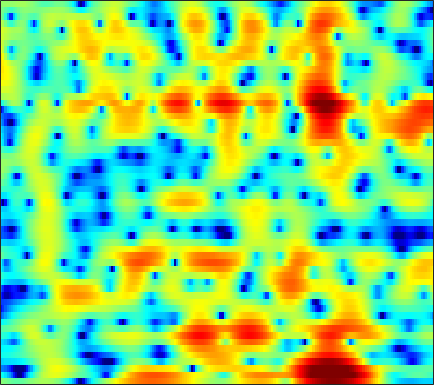

Values plotted in this chart, from the file beside it:
0.35901, 0.10705, -0.26736, -0.6373, -0.88647, -1.1711, -1.3874, -1.4739, -1.4771, -1.3448, -1.1112, -0.88222, -0.52342, -0.12769, 0.16894, 0.54139, 0.87433, 1.0852, 1.3066, 1.4452, 1.5015, 1.4917, 1.3927, 1.2103
-4.143, -4.906, -6.096, -7.532, -8.826, -10.98, -13.99, -17.29, -25.9, -25.21, -16.24, -12.55, -9.037, -6.365, -4.716, -2.859, -1.304, -0.3048, 0.8264, 1.766, 2.518, 2.968, 3.429, 3.734
-10.07, -10.26, -10.92, -12.12, -13.38, -15.64, -18.76, -21.73, -26.08, -26.59, -21.99, -18.48, -14.34, -10.79, -8.476, -5.815, -3.557, -2.107, -0.4461, 0.916, 2.031, 2.713, 3.437, 3.968
-6.814, -6.603, -6.415, -6.319, -6.269, -6.206, -6.127, -6.012, -5.77, -5.391, -4.9, -4.443, -3.739, -2.917, -2.266, -1.373, -0.4806, 0.1683, 0.9735, 1.686, 2.292, 2.663, 3.042, 3.289
-4.496, -4.407, -4.257, -4.078, -3.918, -3.663, -3.371, -3.123, -2.749, -2.33, -1.871, -1.509, -1.01, -0.494, -0.1057, 0.3951, 0.8615, 1.192, 1.584, 1.912, 2.164, 2.292, 2.377, 2.359
-5.23, -5.192, -5.138, -5.058, -4.952, -4.7, -4.32, -3.943, -3.331, -2.64, -1.9, -1.34, -0.6249, 0.03527, 0.4947, 1.037, 1.489, 1.773, 2.07, 2.275, 2.396, 2.425, 2.386, 2.254
-6.221, -6.419, -7.111, -8.297, -9.501, -11.2, -11.68, -10.46, -7.782, -5.214, -3.096, -1.786, -0.3689, 0.7153, 1.347, 1.983, 2.412, 2.618, 2.756, 2.765, 2.685, 2.573, 2.397, 2.196
-3.245, -3.331, -3.759, -4.524, -5.256, -6.188, -6.374, -5.681, -3.952, -1.989, -0.2665, 0.8136, 1.943, 2.746, 3.136, 3.373, 3.294, 3.03, 2.403, 1.487, 0.364, -0.5007, -1.393, -1.66
-1.96, -1.751, -1.498, -1.234, -1.026, -0.7014, -0.2741, 0.1016, 0.6836, 1.305, 1.914, 2.327, 2.75, 3.007, 3.054, 2.894, 2.437, 1.857, 0.7017, -1.006, -3.495, -6.066, -10.24, -10.47
-5.318, -4.817, -4.113, -3.41, -2.88, -2.199, -1.536, -1.066, -0.466, 0.08642, 0.5777, 0.8982, 1.24, 1.482, 1.584, 1.605, 1.492, 1.317, 0.9832, 0.5598, 0.1177, -0.1663, -0.3994, -0.399
-11.34, -10.05, -8.504, -7.181, -6.307, -5.266, -4.343, -3.721, -2.954, -2.291, -1.697, -1.294, -0.8151, -0.3986, -0.1346, 0.1702, 0.4285, 0.5918, 0.7841, 0.9582, 1.142, 1.295, 1.521, 1.77
-14.62, -13.04, -11.33, -9.953, -9.059, -8.007, -7.097, -6.485, -5.714, -4.992, -4.317, -3.858, -3.276, -2.743, -2.361, -1.881, -1.414, -1.061, -0.5761, -0.06363, 0.4863, 0.9169, 1.524, 2.137
-12.69, -12.55, -12.28, -11.86, -11.45, -10.82, -10.13, -9.578, -8.908, -8.255, -7.573, -7.069, -6.379, -5.74, -5.308, -4.814, -4.406, -4.098, -3.627, -2.961, -2.037, -1.197, 0.04298, 1.33
-13.68, -15.81, -18.25, -18.48, -17.26, -15.56, -14.45, -13.99, -13.93, -13.91, -13.4, -12.47, -10.91, -9.47, -8.665, -8.125, -8.304, -9.026, -10.87, -12.65, -10.57, -7.34, -3.445, -0.4286
-11, -13.21, -15.87, -16.43, -15.51, -14.38, -14.04, -14.53, -16.31, -20.2, -23.77, -19.3, -13.77, -10.41, -8.76, -7.478, -6.958, -7.032, -7.496, -7.686, -6.366, -4.56, -1.877, 0.5461
-4.747, -5.626, -6.594, -7.23, -7.554, -7.812, -7.963, -8.112, -8.216, -8.131, -7.747, -7.173, -6.157, -5.01, -4.174, -3.173, -2.346, -1.81, -1.144, -0.4735, 0.2597, 0.875, 1.736, 2.555
-2.889, -3.675, -4.452, -4.923, -5.107, -5.095, -4.892, -4.644, -4.251, -3.766, -3.199, -2.715, -2.022, -1.277, -0.7242, 0.000224, 0.6705, 1.123, 1.655, 2.111, 2.453, 2.638, 2.788, 2.795
-4.793, -6.699, -8.508, -8.553, -7.628, -6.128, -4.832, -3.972, -3.045, -2.272, -1.586, -1.074, -0.3901, 0.3417, 0.8975, 1.642, 2.344, 2.821, 3.325, 3.659, 3.782, 3.701, 3.345, 2.682
-4.739, -7.91, -11.61, -10.63, -8.341, -5.924, -4.343, -3.628, -3.095, -2.885, -2.83, -2.74, -2.307, -1.409, -0.466, 0.9191, 2.231, 3.089, 3.98, 4.553, 4.787, 4.726, 4.261, 3.345
-0.7056, -1.6, -2.529, -3.07, -3.254, -3.395, -3.564, -3.884, -4.689, -6.148, -8.764, -12.25, -19.73, -12.16, -7.251, -3.035, -0.2189, 1.317, 2.83, 3.823, 4.367, 4.512, 4.383, 3.872
-2.063, -2.559, -3.128, -3.558, -3.818, -4.131, -4.451, -4.708, -5.154, -5.76, -6.488, -6.91, -6.869, -5.737, -4.338, -2.32, -0.4544, 0.7281, 1.988, 2.91, 3.502, 3.742, 3.828, 3.65
-6.526, -6.694, -6.885, -7.051, -7.115, -7.012, -6.74, -6.404, -5.857, -5.247, -4.572, -4.005, -3.15, -2.18, -1.385, -0.3083, 0.7269, 1.436, 2.257, 2.891, 3.332, 3.525, 3.591, 3.467
-11.6, -11.54, -12.06, -13.04, -13.7, -13.68, -12.23, -10.65, -8.503, -6.542, -4.827, -3.693, -2.332, -1.115, -0.2877, 0.7137, 1.591, 2.165, 2.805, 3.285, 3.594, 3.71, 3.702, 3.509
-11.52, -12.09, -13.66, -16.45, -19.83, -22.93, -17.22, -13.41, -9.733, -7.018, -4.884, -3.549, -2.025, -0.726, 0.129, 1.13, 1.983, 2.527, 3.109, 3.535, 3.788, 3.86, 3.803, 3.545
-7.859, -8.399, -9.064, -9.588, -9.804, -9.613, -8.846, -8, -6.656, -5.27, -3.947, -3.018, -1.859, -0.79, -0.03836, 0.8985, 1.733, 2.286, 2.904, 3.363, 3.655, 3.746, 3.696, 3.434
-5.589, -5.989, -6.297, -6.402, -6.314, -6.066, -5.661, -5.299, -4.78, -4.259, -3.737, -3.319, -2.683, -1.899, -1.215, -0.2142, 0.8124, 1.541, 2.399, 3.065, 3.514, 3.693, 3.713, 3.5
-6.555, -7.065, -7.071, -6.44, -5.804, -5.002, -4.406, -4.123, -4.029, -4.293, -4.918, -5.567, -6.339, -6.167, -5.068, -2.897, -0.7052, 0.7102, 2.225, 3.326, 4.02, 4.306, 4.386, 4.147
-15.34, -29.69, -14.62, -8.85, -6.498, -4.52, -3.381, -2.962, -2.927, -3.525, -4.955, -6.853, -11.23, -15.08, -10.14, -4.475, -0.8428, 1.098, 2.961, 4.19, 4.914, 5.153, 5.114, 4.659
-5.717, -6.205, -6.038, -5.163, -4.413, -3.525, -2.852, -2.519, -2.27, -2.215, -2.312, -2.414, -2.388, -1.94, -1.251, -0.01065, 1.353, 2.285, 3.303, 3.998, 4.356, 4.38, 4.093, 3.409
-2.401, -2.706, -3.032, -3.27, -3.402, -3.491, -3.502, -3.401, -3.102, -2.637, -2.023, -1.485, -0.7218, 0.07269, 0.6793, 1.478, 2.21, 2.679, 3.155, 3.432, 3.466, 3.328, 2.892, 2.19
-0.8929, -1.341, -2.115, -3.144, -4.076, -5.511, -6.907, -7.5, -7.072, -5.486, -3.592, -2.26, -0.7242, 0.5377, 1.317, 2.155, 2.769, 3.098, 3.361, 3.423, 3.282, 3.05, 2.575, 1.912
0.3816, -0.1156, -1.101, -2.519, -4.005, -6.838, -11.54, -17.37, -14.78, -8.15, -4.252, -2.228, -0.2382, 1.189, 1.985, 2.74, 3.2, 3.372, 3.402, 3.221, 2.875, 2.515, 1.952, 1.285
1.071, 0.7976, 0.2542, -0.4639, -1.096, -1.994, -2.725, -2.964, -2.673, -1.78, -0.6021, 0.2719, 1.306, 2.108, 2.537, 2.857, 2.913, 2.773, 2.364, 1.712, 0.888, 0.1869, -0.746, -1.542
0.9352, 0.8946, 0.7842, 0.6175, 0.508, 0.4001, 0.4196, 0.5246, 0.8106, 1.245, 1.737, 2.098, 2.515, 2.792, 2.867, 2.757, 2.362, 1.863, 0.8745, -0.5202, -2.402, -4.142, -6.833, -9.117
-0.05765, -0.08993, -0.1567, -0.1731, -0.12, 0.09826, 0.4529, 0.8019, 1.327, 1.879, 2.401, 2.748, 3.088, 3.249, 3.227, 2.987, 2.444, 1.814, 0.6289, -1.024, -3.295, -5.508, -9.452, -13.96
-2.129, -2.619, -3.317, -3.767, -3.797, -3.291, -2.304, -1.393, -0.147, 0.9858, 1.959, 2.561, 3.164, 3.527, 3.636, 3.542, 3.178, 2.71, 1.829, 0.6817, -0.6869, -1.788, -3.224, -4.327
-4.591, -6.219, -9.224, -13.78, -16.59, -12.68, -7.9, -5.266, -2.552, -0.4784, 1.131, 2.074, 3.049, 3.724, 4.036, 4.192, 4.075, 3.807, 3.224, 2.377, 1.299, 0.3471, -1.03, -2.524
-5.228, -6.756, -9.033, -11.1, -11.74, -10.56, -8.024, -5.986, -3.555, -1.446, 0.3273, 1.433, 2.637, 3.534, 4.01, 4.409, 4.513, 4.412, 4.035, 3.346, 2.338, 1.322, -0.4476, -2.906
-6.313, -7.591, -9.212, -10.41, -10.74, -10.29, -8.767, -7.281, -5.136, -3.074, -1.287, -0.1065, 1.214, 2.248, 2.858, 3.449, 3.788, 3.874, 3.756, 3.401, 2.777, 2.137, 1.03, -0.3283
-8.773, -10.49, -13.44, -18.23, -24.06, -21.87, -14.44, -10.99, -7.707, -5.204, -3.275, -2.067, -0.738, 0.3371, 1.017, 1.741, 2.295, 2.584, 2.793, 2.835, 2.674, 2.468, 2.094, 1.671
-10.12, -11, -12.12, -12.92, -13.13, -12.3, -10.29, -8.652, -6.67, -5.14, -3.911, -3.147, -2.28, -1.404, -0.7564, 0.1203, 0.9417, 1.475, 2.049, 2.386, 2.52, 2.502, 2.364, 2.176
-16.46, -12.62, -9.075, -6.907, -5.846, -4.67, -3.748, -3.287, -2.884, -2.899, -3.325, -3.904, -4.581, -4.43, -3.493, -1.643, 0.1449, 1.24, 2.307, 2.915, 3.141, 3.036, 2.605, 1.909
-4.38, -3.458, -1.79, -0.3619, 0.4608, 1.138, 1.431, 1.405, 0.8874, -0.1916, -2.214, -4.651, -10.54, -17.42, -9.271, -3.43, -0.1575, 1.422, 2.774, 3.476, 3.55, 3.213, 2.154, 0.163
1.59, 1.694, 1.922, 2.142, 2.286, 2.318, 2.115, 1.822, 1.176, 0.255, -0.8552, -1.747, -2.756, -3.157, -2.921, -2.094, -1.141, -0.4711, 0.2128, 0.5981, 0.611, 0.3849, -0.3018, -1.387
3.338, 3.318, 3.26, 3.135, 2.965, 2.665, 2.233, 1.798, 1.137, 0.3394, -0.4891, -1.124, -1.879, -2.485, -2.774, -2.969, -2.938, -2.802, -2.551, -2.281, -2.027, -1.909, -1.852, -1.907
4.59, 4.518, 4.325, 4.028, 3.722, 3.213, 2.591, 2.036, 1.186, 0.2224, -0.8958, -1.781, -3.04, -4.299, -5.206, -6.208, -6.718, -6.733, -6.263, -5.47, -4.584, -3.966, -3.236, -2.676
5.526, 5.361, 5.02, 4.557, 4.153, 3.5, 2.727, 2.073, 1.039, -0.1687, -1.615, -2.894, -4.935, -7.469, -9.863, -13.83, -17.53, -16.71, -12.91, -9.773, -7.45, -6.053, -4.59, -3.47
6.032, 5.668, 5.089, 4.434, 3.911, 3.176, 2.392, 1.748, 0.7798, -0.3943, -1.797, -3.088, -5.133, -7.675, -9.923, -13.26, -15.75, -15.61, -13.43, -10.79, -8.405, -6.852, -5.052, -3.607
6.222, 5.474, 4.395, 3.325, 2.59, 1.817, 1.274, 0.9527, 0.5024, -0.1231, -1.012, -1.893, -3.334, -5.129, -6.639, -8.829, -10.92, -12.09, -12.43, -10.9, -8.417, -6.559, -4.329, -2.52
5.767, 4.339, 1.957, -0.9145, -2.941, -3.853, -2.654, -1.519, -0.4005, 0.1249, 0.09082, -0.2325, -1.119, -2.463, -3.797, -6.187, -9.726, -13.97, -21.92, -13.61, -7.86, -5.019, -2.324, -0.3754
4.077, 2.478, -0.3845, -4.393, -8.255, -9.548, -5.786, -3.508, -1.614, -0.5687, -0.141, -0.1411, -0.4819, -1.138, -1.788, -2.813, -3.869, -4.492, -4.74, -4.141, -2.954, -1.919, -0.6003, 0.531
3.138, 2.308, 1.076, -0.1101, -0.8362, -1.319, -1.32, -1.114, -0.7587, -0.5176, -0.4282, -0.5032, -0.7066, -1.024, -1.318, -1.648, -1.883, -1.922, -1.826, -1.525, -1.098, -0.7419, -0.2711, 0.1269
3.168, 2.834, 2.302, 1.745, 1.401, 1.018, 0.7841, 0.643, 0.4968, 0.2954, -0.01514, -0.3126, -0.8039, -1.317, -1.641, -1.884, -1.826, -1.613, -1.167, -0.6714, -0.226, 0.01086, 0.1323, -0.02422
3.496, 3.207, 2.687, 2.136, 1.794, 1.475, 1.363, 1.352, 1.279, 1.053, 0.5215, -0.1162, -1.375, -3.066, -4.375, -5.498, -4.787, -3.473, -1.581, -0.07374, 0.9607, 1.414, 1.58, 1.201
2.334, 1.506, -0.04963, -1.9, -3.055, -3.258, -2.144, -1.089, -0.03256, 0.4503, 0.2982, -0.2976, -1.828, -4.564, -7.898, -14.02, -9.643, -5.444, -1.86, 0.4077, 1.821, 2.475, 2.9, 2.874
0.07955, -1.127, -3.683, -8.019, -13.41, -13.54, -7.101, -4.314, -2.026, -0.8134, -0.317, -0.3154, -0.7037, -1.337, -1.812, -2.108, -1.806, -1.231, -0.2588, 0.6825, 1.455, 1.901, 2.297, 2.495
-0.04347, -0.55, -1.415, -2.258, -2.718, -2.725, -2.162, -1.531, -0.7212, -0.09661, 0.2546, 0.3649, 0.3342, 0.1782, 0.03363, -0.1194, -0.192, -0.1632, -0.04774, 0.1306, 0.3541, 0.5282, 0.7581, 0.9534
0.6675, 0.7134, 0.7156, 0.6829, 0.6955, 0.7685, 0.918, 1.057, 1.226, 1.341, 1.351, 1.277, 1.074, 0.7455, 0.4353, -0.05006, -0.5768, -0.9797, -1.476, -1.844, -2.014, -1.993, -1.771, -1.415
